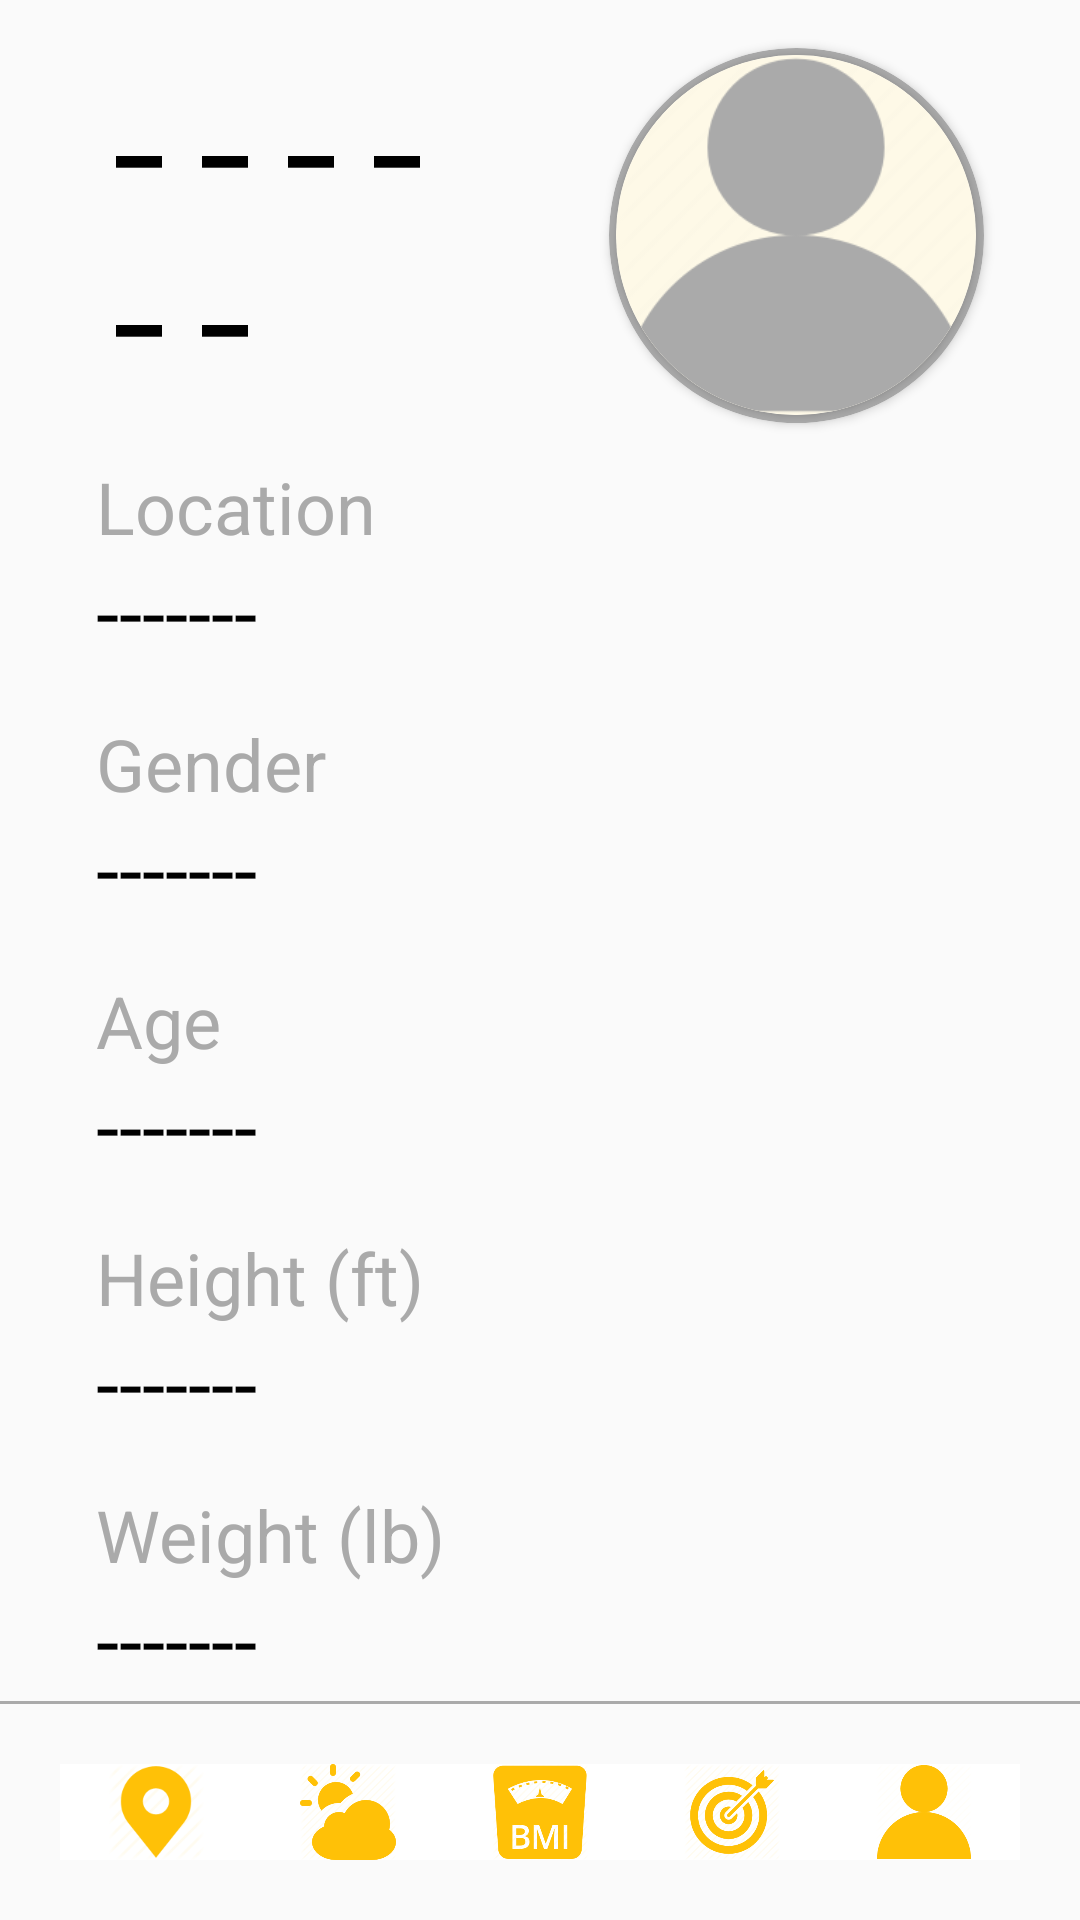

Write the Android layout XML for this screen, with the resource values it uses.
<!-- AndroidManifest.xml: application theme AppTheme -->
<!-- res/layout/activity_main.xml -->
<?xml version="1.0" encoding="utf-8"?>
<LinearLayout xmlns:android="http://schemas.android.com/apk/res/android"
    xmlns:app="http://schemas.android.com/apk/res-auto"
    xmlns:tools="http://schemas.android.com/tools"
    android:layout_width="match_parent"
    android:layout_height="match_parent"
    android:orientation="vertical">

    <ScrollView
        android:layout_width="match_parent"
        android:layout_height="0dp"
        android:layout_weight="1">

        <androidx.constraintlayout.widget.ConstraintLayout
            android:layout_width="match_parent"
            android:layout_height="match_parent"
            tools:context=".MainActivity">

            <LinearLayout
                android:id="@+id/linearLayout_user_info"
                android:layout_width="0dp"
                android:layout_height="match_parent"
                android:layout_marginLeft="32dp"
                android:layout_marginTop="16dp"
                android:layout_marginRight="32dp"
                android:orientation="vertical"
                app:layout_constraintLeft_toLeftOf="parent"
                app:layout_constraintRight_toLeftOf="@id/cv_user_profile"
                app:layout_constraintTop_toTopOf="parent">

                <TextView
                    android:id="@+id/tv_username"
                    android:layout_width="match_parent"
                    android:layout_height="wrap_content"
                    android:fontFamily="monospace"
                    android:text="------"
                    android:textColor="@android:color/black"
                    android:textSize="48sp" />

                <TextView
                    android:id="@+id/tv_location_label"
                    android:layout_width="match_parent"
                    android:layout_height="wrap_content"
                    android:layout_marginTop="16dp"
                    android:fontFamily="sans-serif"
                    android:text="Location"
                    android:textColor="@android:color/darker_gray"
                    android:textSize="24sp" />

                <TextView
                    android:id="@+id/tv_location"
                    android:layout_width="match_parent"
                    android:layout_height="wrap_content"
                    android:text="-------"
                    android:textColor="@android:color/black"
                    android:textSize="28sp" />

                <TextView
                    android:id="@+id/tv_gender_label"
                    android:layout_width="match_parent"
                    android:layout_height="wrap_content"
                    android:layout_marginTop="16dp"
                    android:text="Gender"
                    android:textColor="@android:color/darker_gray"
                    android:textSize="24sp" />

                <TextView
                    android:id="@+id/tv_gender"
                    android:layout_width="match_parent"
                    android:layout_height="wrap_content"
                    android:text="-------"
                    android:textColor="@android:color/black"
                    android:textSize="28sp" />

                <TextView
                    android:id="@+id/tv_age_label"
                    android:layout_width="match_parent"
                    android:layout_height="wrap_content"
                    android:layout_marginTop="16dp"
                    android:text="Age"
                    android:textColor="@android:color/darker_gray"
                    android:textSize="24sp" />

                <TextView
                    android:id="@+id/tv_age"
                    android:layout_width="match_parent"
                    android:layout_height="wrap_content"
                    android:text="-------"
                    android:textColor="@android:color/black"
                    android:textSize="28sp" />

                <TextView
                    android:id="@+id/tv_height_label"
                    android:layout_width="match_parent"
                    android:layout_height="wrap_content"
                    android:layout_marginTop="16dp"
                    android:text="Height (ft)"
                    android:textColor="@android:color/darker_gray"
                    android:textSize="24sp" />

                <TextView
                    android:id="@+id/tv_height"
                    android:layout_width="match_parent"
                    android:layout_height="wrap_content"
                    android:text="-------"
                    android:textColor="@android:color/black"
                    android:textSize="28sp" />

                <TextView
                    android:id="@+id/tv_weight_label"
                    android:layout_width="match_parent"
                    android:layout_height="wrap_content"
                    android:layout_marginTop="16dp"
                    android:text="Weight (lb)"
                    android:textColor="@android:color/darker_gray"
                    android:textSize="24sp" />

                <TextView
                    android:id="@+id/tv_weight"
                    android:layout_width="match_parent"
                    android:layout_height="wrap_content"
                    android:text="-------"
                    android:textColor="@android:color/black"
                    android:textSize="28sp" />

            </LinearLayout>

            <androidx.cardview.widget.CardView
                android:id="@+id/cv_user_profile"
                android:layout_width="125dp"
                android:layout_height="125dp"
                android:layout_marginRight="32dp"
                app:cardBackgroundColor="@android:color/darker_gray"
                app:cardCornerRadius="250dp"
                app:layout_constraintRight_toRightOf="parent"
                app:layout_constraintTop_toTopOf="@id/linearLayout_user_info">

                <androidx.cardview.widget.CardView
                    android:layout_width="120dp"
                    android:layout_height="120dp"
                    android:layout_gravity="center"
                    app:cardCornerRadius="250dp">

                    <ImageView
                        android:id="@+id/iv_user_profile"
                        android:layout_width="120dp"
                        android:layout_height="120dp"
                        android:background="#FEF9E7"
                        android:scaleType="centerCrop"
                        android:src="@drawable/profile"
                        app:tint="@android:color/darker_gray" />
                </androidx.cardview.widget.CardView>

            </androidx.cardview.widget.CardView>

            <Button
                android:id="@+id/button_edit_profile"
                android:layout_width="wrap_content"
                android:layout_height="wrap_content"
                android:layout_marginTop="16dp"
                android:background="@drawable/button_border"
                android:padding="8dp"
                android:text="Edit Profile"
                android:textAllCaps="false"
                android:textColor="@color/colorAccent"
                android:textSize="20sp"
                app:layout_constraintLeft_toRightOf="@id/cv_user_profile"
                app:layout_constraintRight_toLeftOf="@id/cv_user_profile"
                app:layout_constraintTop_toBottomOf="@+id/cv_user_profile" />

        </androidx.constraintlayout.widget.ConstraintLayout>
    </ScrollView>

    <View
        android:layout_width="match_parent"
        android:layout_height="1dp"
        android:background="@android:color/darker_gray" />

    <LinearLayout
        android:id="@+id/linearLayout_buttons"
        android:layout_width="match_parent"
        android:layout_height="wrap_content"
        android:orientation="horizontal"
        android:padding="20dp">

        <ImageButton
            android:id="@+id/ib_map"
            android:layout_width="0dp"
            android:layout_height="32dp"
            android:layout_weight="1"
            android:background="@android:color/white"
            android:scaleType="centerInside"
            android:src="@drawable/map"
            android:tint="@color/colorAccent" />

        <ImageButton
            android:id="@+id/ib_weather"
            android:layout_width="0dp"
            android:layout_height="32dp"
            android:layout_weight="1"
            android:background="@android:color/white"
            android:scaleType="centerInside"
            android:src="@drawable/weather"
            android:tint="@color/colorAccent" />

        <ImageButton
            android:id="@+id/ib_bmi"
            android:layout_width="0dp"
            android:layout_height="32dp"
            android:layout_weight="1"
            android:background="@android:color/white"
            android:scaleType="centerInside"
            android:src="@drawable/bmi"
            android:tint="@color/colorAccent" />

        <ImageButton
            android:id="@+id/ib_goal"
            android:layout_width="0dp"
            android:layout_height="32dp"
            android:layout_weight="1"
            android:background="@android:color/white"
            android:scaleType="centerInside"
            android:src="@drawable/goal"
            android:tint="@color/colorAccent" />

        <ImageButton
            android:id="@+id/ib_profile"
            android:layout_width="0dp"
            android:layout_height="32dp"
            android:layout_weight="1"
            android:background="@android:color/white"
            android:scaleType="centerInside"
            android:src="@drawable/profile"
            android:tint="@color/colorAccent" />

    </LinearLayout>
</LinearLayout>
<!-- resources referenced by this layout -->
<resources>
  <color name="colorAccent">#FFC107</color>
  <!-- drawable bmi: png bitmap (drawable, 10219 bytes) -->
  <!-- drawable button_border (drawable) -->
  <?xml version="1.0" encoding="utf-8"?>
  <shape xmlns:android="http://schemas.android.com/apk/res/android"
      android:shape="rectangle" >
      <solid android:color="@color/icon" />
      <corners android:radius="10dp" />
      <stroke
          android:width="1dp"
          android:color="@color/colorPrimary" />
  </shape>
  <!-- drawable goal: png bitmap (drawable, 11935 bytes) -->
  <!-- drawable map: png bitmap (drawable, 2901 bytes) -->
  <!-- drawable profile: png bitmap (drawable, 3087 bytes) -->
  <!-- drawable weather: png bitmap (drawable, 7486 bytes) -->
  <style name="AppTheme" parent="Theme.AppCompat.Light.DarkActionBar">
          
          <item name="colorPrimary">@color/colorPrimary</item>
          <item name="colorPrimaryDark">@color/colorPrimaryDark</item>
          <item name="colorAccent">@color/colorAccent</item>
  
          <item name="android:actionMenuTextColor">@color/colorAccent</item>
      </style>
  <color name="icon">#FFFFFF</color>
  <color name="colorPrimary">#3F51B5</color>
  <color name="colorPrimaryDark">#303F9F</color>
</resources>
